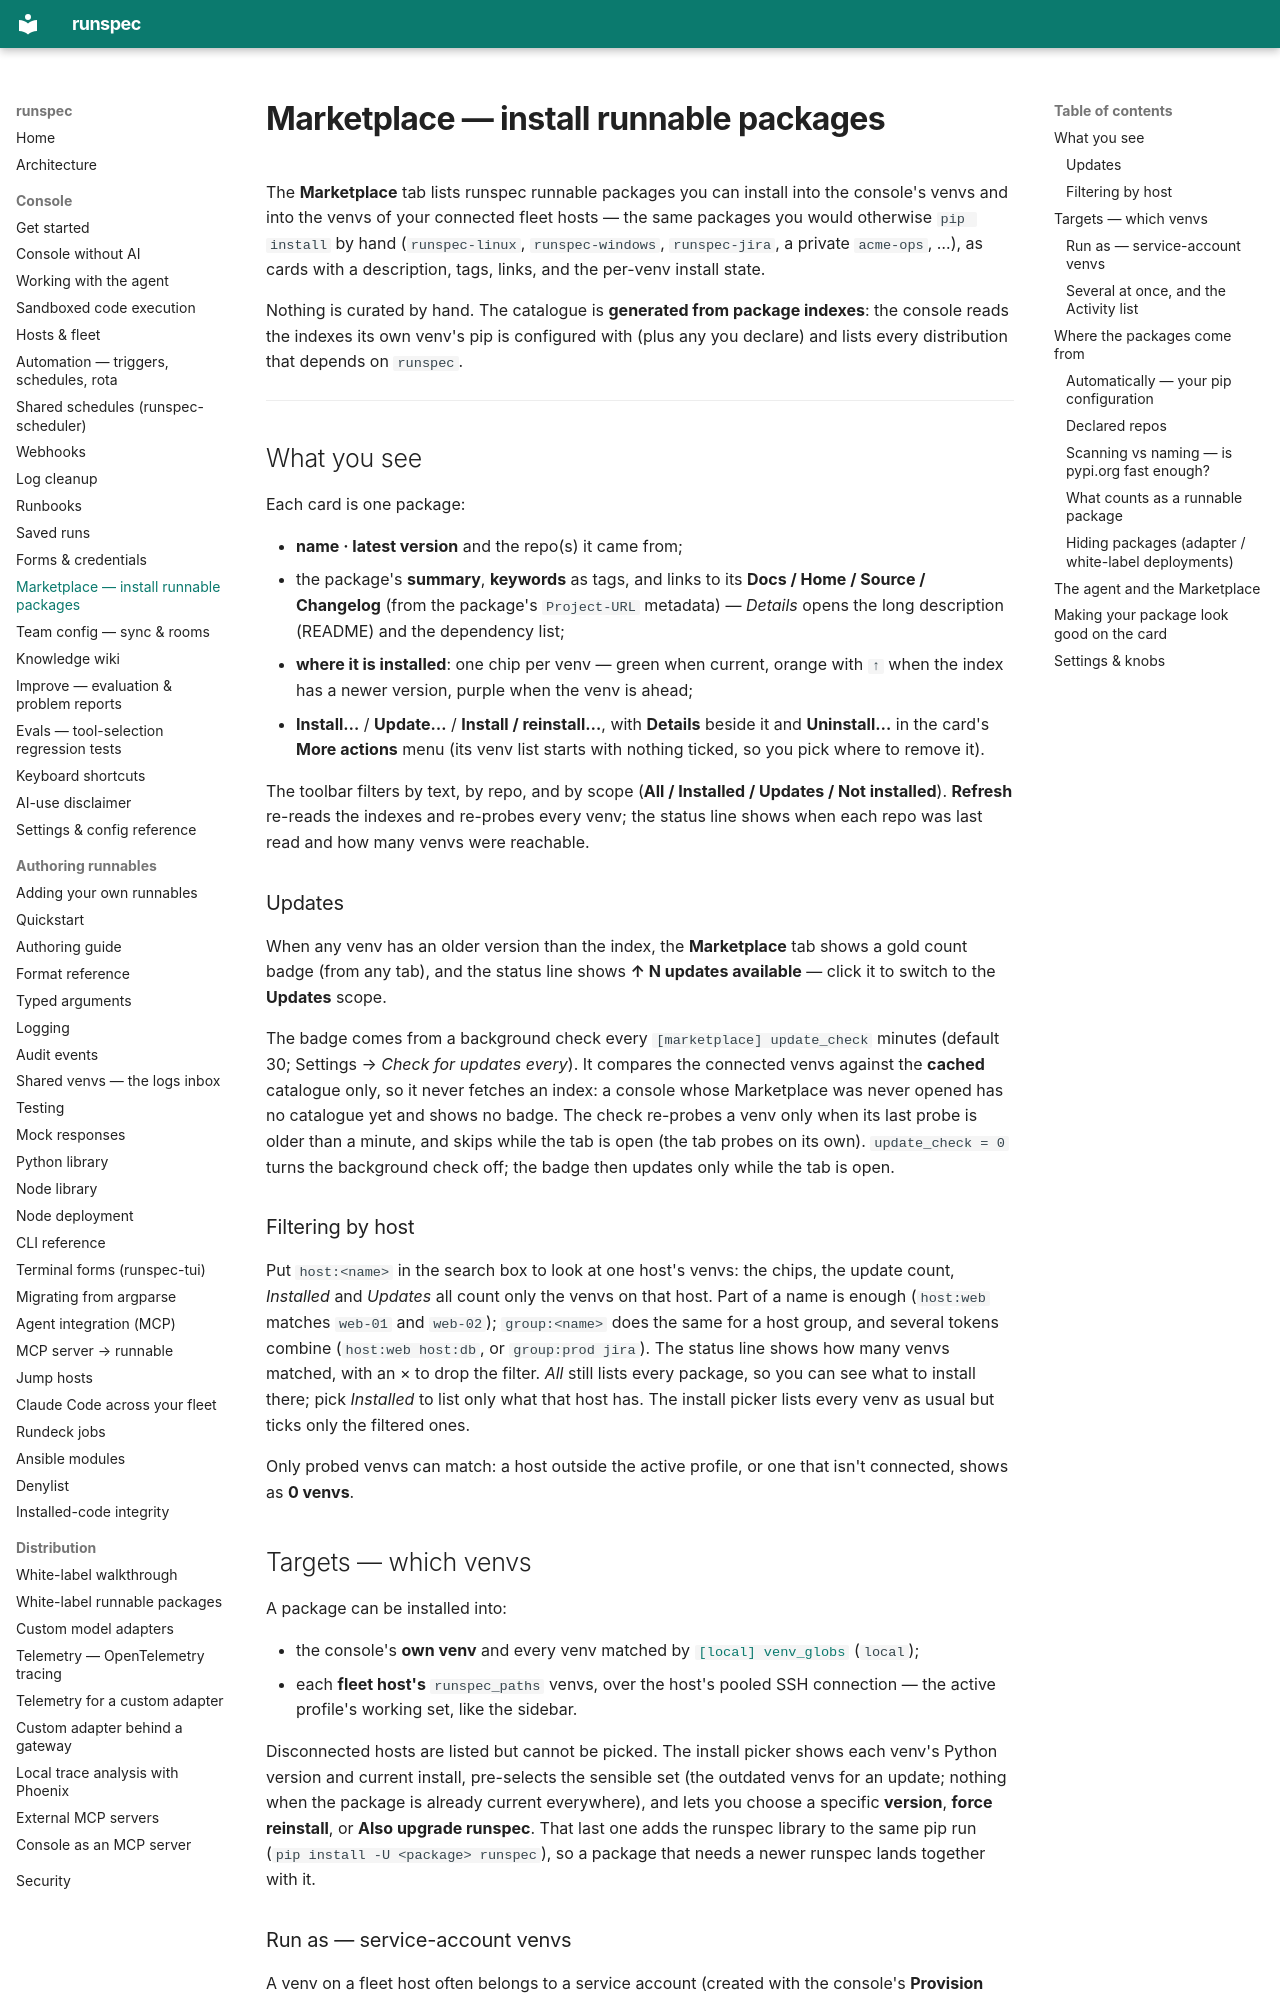

repository: runspec-app/runspec · page: console-marketplace/index.html · generator: mkdocs

# Marketplace — install runnable packages

The **Marketplace** tab lists runspec runnable packages you can install into
the console's venvs and into the venvs of your connected fleet hosts — the
same packages you would otherwise `pip install` by hand (`runspec-linux`,
`runspec-windows`, `runspec-jira`, a private `acme-ops`, …), as cards with a
description, tags, links, and the per-venv install state.

Nothing is curated by hand. The catalogue is **generated from package
indexes**: the console reads the indexes its own venv's pip is configured
with (plus any you declare) and lists every distribution that depends on
`runspec`.

---

## What you see

Each card is one package:

- **name · latest version** and the repo(s) it came from;
- the package's **summary**, **keywords** as tags, and links to its
  **Docs / Home / Source / Changelog** (from the package's `Project-URL`
  metadata) — *Details* opens the long description (README) and the
  dependency list;
- **where it is installed**: one chip per venv — green when current, orange
  with `↑` when the index has a newer version, purple when the venv is ahead;
- **Install…** / **Update…** / **Install / reinstall…**, with **Details**
  beside it and **Uninstall…** in the card's **More actions** menu (its venv
  list starts with nothing ticked, so you pick where to remove it).

The toolbar filters by text, by repo, and by scope (**All / Installed /
Updates / Not installed**). **Refresh** re-reads the indexes and re-probes
every venv; the status line shows when each repo was last read and how many
venvs were reachable.

### Updates

When any venv has an older version than the index, the **Marketplace** tab
shows a gold count badge (from any tab), and the status line shows
**↑ N updates available** — click it to switch to the **Updates** scope.

The badge comes from a background check every
`[marketplace] update_check` minutes (default 30; Settings → *Check for
updates every*). It compares the connected venvs against the **cached**
catalogue only, so it never fetches an index: a console whose Marketplace was
never opened has no catalogue yet and shows no badge. The check re-probes a
venv only when its last probe is older than a minute, and skips while the
tab is open (the tab probes on its own). `update_check = 0` turns the
background check off; the badge then updates only while the tab is open.

### Filtering by host

Put `host:<name>` in the search box to look at one host's venvs: the chips,
the update count, *Installed* and *Updates* all count only the venvs on that
host. Part of a name is enough (`host:web` matches `web-01` and `web-02`);
`group:<name>` does the same for a host group, and several tokens combine
(`host:web host:db`, or `group:prod jira`). The status line shows how many
venvs matched, with an × to drop the filter. *All* still lists every
package, so you can see what to install there; pick *Installed* to list only
what that host has. The install picker lists every venv as usual but ticks
only the filtered ones.

Only probed venvs can match: a host outside the active profile, or one that
isn't connected, shows as **0 venvs**.

## Targets — which venvs

A package can be installed into:

- the console's **own venv** and every venv matched by
  [`[local] venv_globs`](console-hosts.md#local-venvs) (`local`);
- each **fleet host's** `runspec_paths` venvs, over the host's pooled SSH
  connection — the active profile's working set, like the sidebar.

Disconnected hosts are listed but cannot be picked. The install picker
shows each venv's Python version and current install, pre-selects the
sensible set (the outdated venvs for an update; nothing when the package is
already current everywhere), and lets you choose a specific **version**,
**force reinstall**, or **Also upgrade runspec**. That last one adds the
runspec library to the same pip run (`pip install -U <package> runspec`), so a
package that needs a newer runspec lands together with it.
